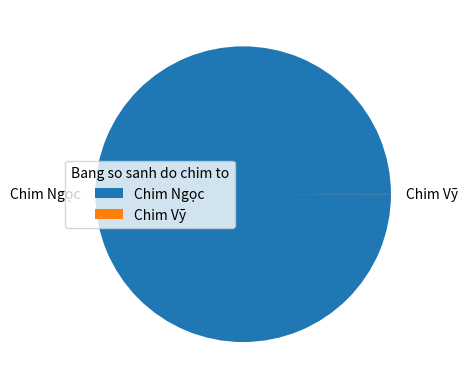

This chart was generated by the following Python code:
import matplotlib.pyplot as plt
import numpy as np

y = np.array([99.99,0.01])
mylabels = ["Chim Ngọc", "Chim Vỹ"]

plt.pie(y, labels = mylabels)
plt.legend(title="Bang so sanh do chim to")
plt.show()